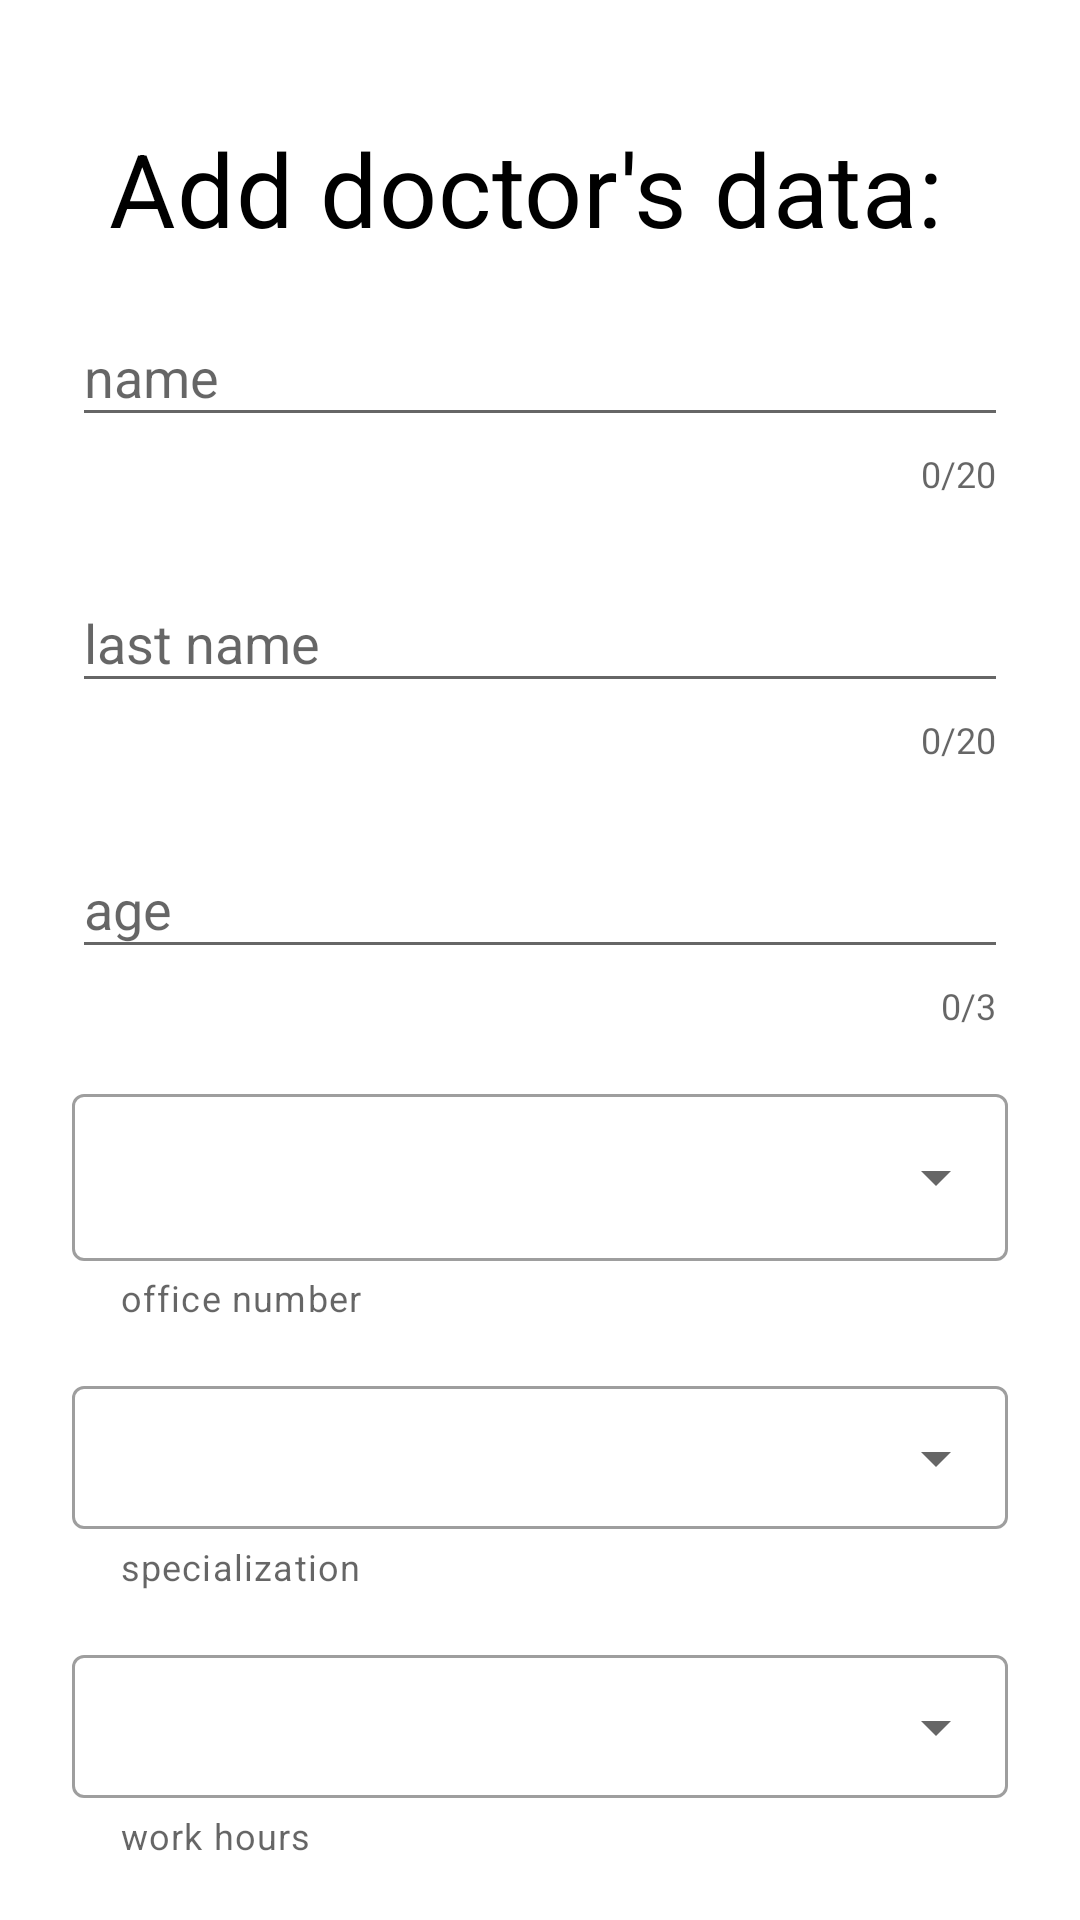

This screen was rendered from an Android layout file. Write that file and the resources it references.
<!-- AndroidManifest.xml: application theme Theme.RoomDao -->
<!-- res/layout/dialog_add_doctor.xml -->
<?xml version="1.0" encoding="utf-8"?>
<androidx.core.widget.NestedScrollView xmlns:android="http://schemas.android.com/apk/res/android"
    android:layout_width="match_parent"
    android:layout_height="wrap_content">

    <LinearLayout xmlns:android="http://schemas.android.com/apk/res/android"
        xmlns:app="http://schemas.android.com/apk/res-auto"
        android:id="@+id/container"
        android:layout_width="match_parent"
        android:layout_height="match_parent"
        android:orientation="vertical"
        android:padding="16dp">

        <TextView
            style="@style/TextAppearance.MaterialComponents.Headline4"
            android:layout_width="wrap_content"
            android:layout_height="wrap_content"
            android:layout_gravity="center_horizontal"
            android:layout_marginTop="24dp"
            android:text="Add doctor's data: "
            android:textColor="?attr/colorOnPrimary" />

        <com.google.android.material.textfield.TextInputLayout
            android:id="@+id/textInputEditText_dialogAddDoctor_name"
            style="@style/CustomTextInputStyle"
            android:layout_width="match_parent"
            android:layout_height="wrap_content"
            android:hint="name"
            app:layout_constraintEnd_toEndOf="parent"
            app:layout_constraintStart_toStartOf="parent"
            app:layout_constraintTop_toTopOf="parent">

            <com.google.android.material.textfield.TextInputEditText
                android:id="@+id/et_dialogAddDoctor_name"
                android:layout_width="match_parent"
                android:layout_height="wrap_content" />

        </com.google.android.material.textfield.TextInputLayout>

        <com.google.android.material.textfield.TextInputLayout
            android:id="@+id/textInputEditText_dialogAddDoctor_lastName"
            style="@style/CustomTextInputStyle"
            android:layout_width="match_parent"
            android:layout_height="wrap_content"
            android:hint="last name"
            app:layout_constraintEnd_toEndOf="parent"
            app:layout_constraintStart_toStartOf="parent"
            app:layout_constraintTop_toTopOf="parent">

            <com.google.android.material.textfield.TextInputEditText
                android:id="@+id/et_dialogAddDoctor_lastName"
                android:layout_width="match_parent"
                android:layout_height="wrap_content" />

        </com.google.android.material.textfield.TextInputLayout>

        <com.google.android.material.textfield.TextInputLayout
            android:id="@+id/textInputEditText_dialogAddDoctor_age"
            style="@style/CustomTextInputStyle"
            android:layout_width="match_parent"
            android:layout_height="wrap_content"
            android:hint="age"
            app:counterMaxLength="3"
            app:layout_constraintEnd_toEndOf="parent"
            app:layout_constraintStart_toStartOf="parent"
            app:layout_constraintTop_toTopOf="parent">

            <com.google.android.material.textfield.TextInputEditText
                android:id="@+id/et_dialogAddDoctor_age"
                android:layout_width="match_parent"
                android:layout_height="wrap_content"
                android:inputType="number" />

        </com.google.android.material.textfield.TextInputLayout>

        <com.google.android.material.textfield.TextInputLayout
            android:id="@+id/textInputEditText_dialogAddDoctor_officeNumber"
            style="@style/Widget.MaterialComponents.TextInputLayout.OutlinedBox.ExposedDropdownMenu"
            android:layout_width="match_parent"
            android:layout_height="wrap_content"
            app:helperText="office number"
            android:layout_margin="8dp"
            app:layout_constraintEnd_toEndOf="parent"
            app:layout_constraintStart_toStartOf="parent"
            app:layout_constraintTop_toTopOf="parent">

            <AutoCompleteTextView
                android:id="@+id/autoCompTextView_addDoctorDialog_officeNumber"
                android:layout_width="match_parent"
                android:layout_height="wrap_content"
                android:enabled="false"
                android:inputType="none"
                android:textColor="@color/black" />

        </com.google.android.material.textfield.TextInputLayout>

        <com.google.android.material.textfield.TextInputLayout
            android:id="@+id/textField_addDoctorDialog_specialization"
            style="@style/Widget.MaterialComponents.TextInputLayout.OutlinedBox.Dense.ExposedDropdownMenu"
            android:layout_width="match_parent"
            android:layout_height="wrap_content"
            android:layout_margin="8dp"
            app:endIconMode="dropdown_menu"
            app:helperText="specialization"
            app:layout_constraintTop_toBottomOf="@+id/textInputEditText_dialogAddDoctor">

            <AutoCompleteTextView
                android:id="@+id/autoCompTextView_addDoctorDialog_specialization"
                android:layout_width="match_parent"
                android:layout_height="wrap_content"
                android:enabled="false"
                android:inputType="none"
                android:textColor="@color/black" />

        </com.google.android.material.textfield.TextInputLayout>

        <com.google.android.material.textfield.TextInputLayout
            android:id="@+id/textField_addDoctorDialog_workHours"
            style="@style/Widget.MaterialComponents.TextInputLayout.OutlinedBox.Dense.ExposedDropdownMenu"
            android:layout_width="match_parent"
            android:layout_height="wrap_content"
            android:layout_margin="8dp"
            app:endIconMode="dropdown_menu"
            app:helperText="work hours"
            app:layout_constraintTop_toBottomOf="@+id/textInputEditText_dialogAddDoctor">

            <AutoCompleteTextView
                android:id="@+id/autoCompTextView_addDoctorDialog_workHours"
                android:layout_width="match_parent"
                android:layout_height="wrap_content"
                android:enabled="false"
                android:inputType="none"
                android:textColor="@color/black" />

        </com.google.android.material.textfield.TextInputLayout>

        <TextView
            android:layout_width="wrap_content"
            android:layout_height="wrap_content"
            android:layout_gravity="center"
            android:layout_marginTop="24dp"
            android:layout_marginBottom="16dp"
            android:text="Choose working days:"
            android:textAppearance="@style/TextAppearance.MaterialComponents.Body1"
            android:textColor="?attr/colorOnPrimary" />

    </LinearLayout>
</androidx.core.widget.NestedScrollView>
<!-- resources referenced by this layout -->
<resources>
  <color name="black">#FF000000</color>
  <style name="CustomTextInputStyle" parent="Widget.Design.TextInputLayout">
          <item name="counterEnabled">true</item>
          <item name="counterMaxLength">20</item>
          <item name="endIconMode">clear_text</item>
          <item name="android:layout_margin">8dp</item>
          <item name="android:layout_marginTop">24dp</item>
          <item name="android:layout_marginLeft">8dp</item>
      </style>
  <style name="Theme.RoomDao" parent="Theme.MaterialComponents.Light">
          
          <item name="colorPrimary">@color/blue_200</item>
          <item name="colorPrimaryVariant">@color/blue_500</item>
          <item name="colorOnPrimary">@color/black</item>
          
          <item name="colorSecondary">@color/purple_500</item>
          <item name="colorSecondaryVariant">@color/grey_700</item>
          <item name="colorOnSecondary">@color/white</item>
          
          <item name="android:statusBarColor" tools:targetApi="l">?attr/colorPrimaryVariant</item>
          
          <item name="textInputStyle">@style/Widget.MaterialComponents.TextInputLayout.OutlinedBox</item>
      </style>
  <color name="blue_200">#bbdefb</color>
  <color name="blue_500">#8aacc8</color>
  <color name="purple_500">#FF6200EE</color>
  <color name="grey_700">#494949</color>
  <color name="white">#FFFFFFFF</color>
</resources>
